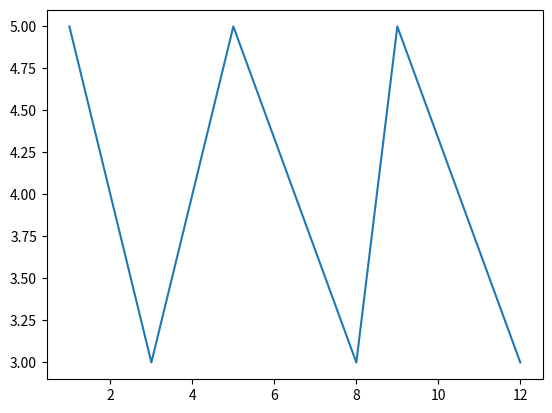

Here is the Python script that generated this plot:
import numpy as np
import matplotlib.pyplot as plt
from scipy.ndimage import gaussian_filter1d

arr = np.array([[1, 3, 5, 8, 9, 12], # x
               [5, 3, 5, 3, 5, 3]]) # y

gradients = []
signs = []
for i in range(arr.shape[1]):
    x1 = arr[0][i]
    y1 = arr[1][i]

    if i == arr.shape[1] - 1:
        x2 = arr[0][0]
        y2 = arr[1][0]

    else:
        x2 = arr[0][i+1]
        y2 = arr[1][i+1]
    
    gradient = ((y2 - y1) / (x2 - x1))
    gradients.append(gradient)

    if gradient > 0:
        signs.append(1)
    elif gradient < 0:
        signs.append(-1)
    else:
        signs.append(0)
    
negative_to_positive_list = []
diffs = []
for j in range(len(signs)):

    diff = signs[j] - signs[j-1]
    if diff > 0:
        negative_to_positive_list.append(True)
    elif diff < 0:
        negative_to_positive_list.append(False)

    diffs.append(diff)

infls = np.where(diffs)

print(gradients)
print(signs)
print(diffs)
print(infls[0])
print(negative_to_positive_list)
plt.plot(arr[0], arr[1])
plt.show()